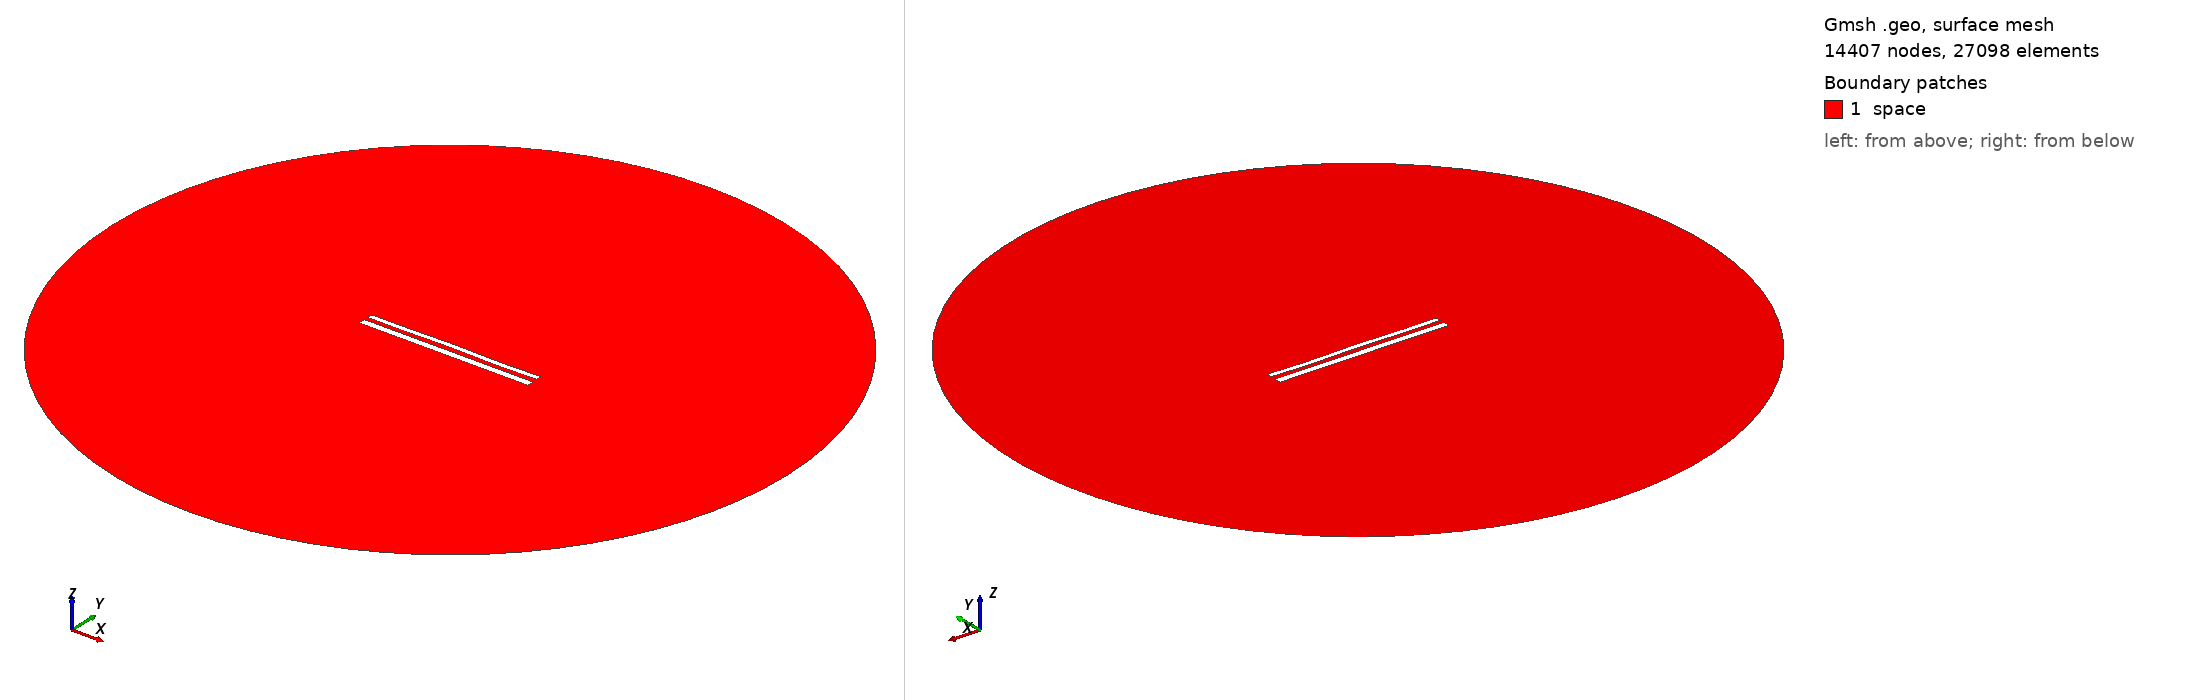

Gmsh geometry script, surface-meshed: 14407 nodes, 27098 surface elements. Boundary patches (legend numbers): 1 space. Left view from above one corner, right view from below the opposite corner. Legend entries are the model's physical surfaces. The drawing asked Gmsh for element sizes between 1% and 20% of the model's largest extent; the script's own settings can give other sizes.

=== 12466.geo (drawn) ===
//---------------------------------------
// Geometry kernel
//---------------------------------------

SetFactory("OpenCASCADE");



//---------------------------------------
// Parameters of the geometry
//---------------------------------------

// Overetch of the upper plate
overetch = 0.375;

// Distance between the plates
distance = 2.5;

// Discretization over the x axis (for the deformation)
nx = 50; 

// Length of the plate
L = 100 - overetch; 

// Number of modes
n = 4; 

// 1st mode coefficient
coeff(1) = 0.15;
beta(1) = 0.596864 * 3.1415926535 / L;

// 2nd mode coefficient
coeff(2) = 0.07499999999999998;
beta(2) = 1.49418 * 3.1415926535 / L;

// 3rd mode coefficient
coeff(3) = 0.07499999999999998;
beta(3) = 2.50025 * 3.1415926535 / L;

// 4th mode coefficient
coeff(4) = -0.15;
beta(4) = 3.49999 * 3.1415926535 / L;



//---------------------------------------
// Upper plate (deformed rectangle)
//---------------------------------------

// Coordiantes of the upper plate
xmin = -50;
xmax = 50 - overetch;

// Height of the upper plate
yheight = 4 - 2 * overetch;

// Indexes of the points
UpperID[] = {};
LowerID[] = {};
LeftID[] = {};
RightID[] = {};

// Point index
p = 1;

// Horizontal edges
For i In {1:nx}
    x = xmin + (i-1)*(xmax - xmin)/(nx-1);

    y_bottom = distance / 2 + overetch;
    For j In {1:n}
        C = (Cosh(beta(j)*L) + Cos(beta(j)*L)) / (Sinh(beta(j)*L) + Sin(beta(j)*L));
        y_bottom  = y_bottom + coeff(j) * (Cosh(beta(j)*(x+50)) - Cos(beta(j)*(x+50)) - C * (Sinh(beta(j)*(x+50)) - Sin(beta(j)*(x+50))));
    EndFor

    y_top = y_bottom + yheight;

    Point(p) = {x, y_top, 0, 1.0};
    UpperID[i] = p;
    p = p + 1;

    Point(p) = {x, y_bottom, 0, 1.0};
    LowerID[i] = p;
    p = p + 1;
EndFor

// Create point lists
UpperPts[] = {}; LowerPts[] = {};
For i In {1:nx}
  UpperPts[] += {UpperID[i]};
  LowerPts[] += {LowerID[i]};
EndFor

// Build splines
Spline(1) = {UpperPts[]};
Spline(2) = {LowerPts[]};
Line(3) = {LowerPts[nx-1], UpperPts[nx-1]};
Line(4) = {LowerPts[0], UpperPts[0]};

// Build the plane surface
Curve Loop(1) = {2, 3, -1, -4};
Plane Surface(1) = {1};



//---------------------------------------
// Lower plate (rectangle)
//---------------------------------------

// Vertices
Point(1001) = {-50, -1, 0, 1.0};
Point(1002) = { 50, -1, 0, 1.0};
Point(1003) = { 50,  -5, 0, 1.0};
Point(1004) = {-50,  -5, 0, 1.0};

// Edges
Line(5) = {1001, 1002};
Line(6) = {1002, 1003};
Line(7) = {1003, 1004};
Line(8) = {1004, 1001};

// Plane surface
Line Loop(2) = {5, 6, 7, 8};
Plane Surface(2) = {2}; 



//---------------------------------------
// Outer (fictious) boundary
//---------------------------------------

// Points
Point(1005) = {0, 0, 0};       // Center
Point(1006) = {200, 0, 0};     // Start point
Point(1007) = {0, 200, 0};     // 90 degrees
Point(1008) = {-200, 0, 0};    // 180 degrees
Point(1009) = {0, -200, 0};    // 270 degrees

// Circle arcs (each needs start, center, end)
Circle(9) = {1006, 1005, 1007};
Circle(10) = {1007, 1005, 1008};
Circle(11) = {1008, 1005, 1009};
Circle(12) = {1009, 1005, 1006};

// Plane surface for the entire domain
Curve Loop(3) = {9, 10, 11, 12};
Surface(3) = {3};

// Subtract the plates from the whole domain to obtain the actual domain where we want to solve the equations
BooleanDifference{ Surface{3}; Delete; }{ Surface{1}; Surface{2}; Delete; }




//---------------------------------------
// Transfinite Lines/Curves
//---------------------------------------

// Set the number of points on the boundaries
r = 7;

// Plates
Transfinite Curve {1, 2} = 50*r Using Progression 1;
Transfinite Curve {3, 4} = 2*r Using Progression 1;
Transfinite Line {5, 7} = 50*r Using Progression 1;
Transfinite Line {6, 8} = 2*r Using Progression 1;

// Outer boundary
Transfinite Line {9, 10, 11, 12} = 20 Using Progression 1;



//---------------------------------------
// Physical groups
//---------------------------------------                

// Physical curves (boundaries)
Physical Line("force_segment", 10) = {2};
Physical Line("upper_plate", 11) = {1, 3, 4};
Physical Line("lower_plate", 12) = {5, 6, 7, 8};
Physical Line("boundary", 20) = {9, 10, 11, 12};

// Physical Surfaces
Physical Surface("space", 30) = {3};



//---------------------------------------
// 6. Generate the Mesh
//---------------------------------------

// 2D mesh generation
Mesh 2;
